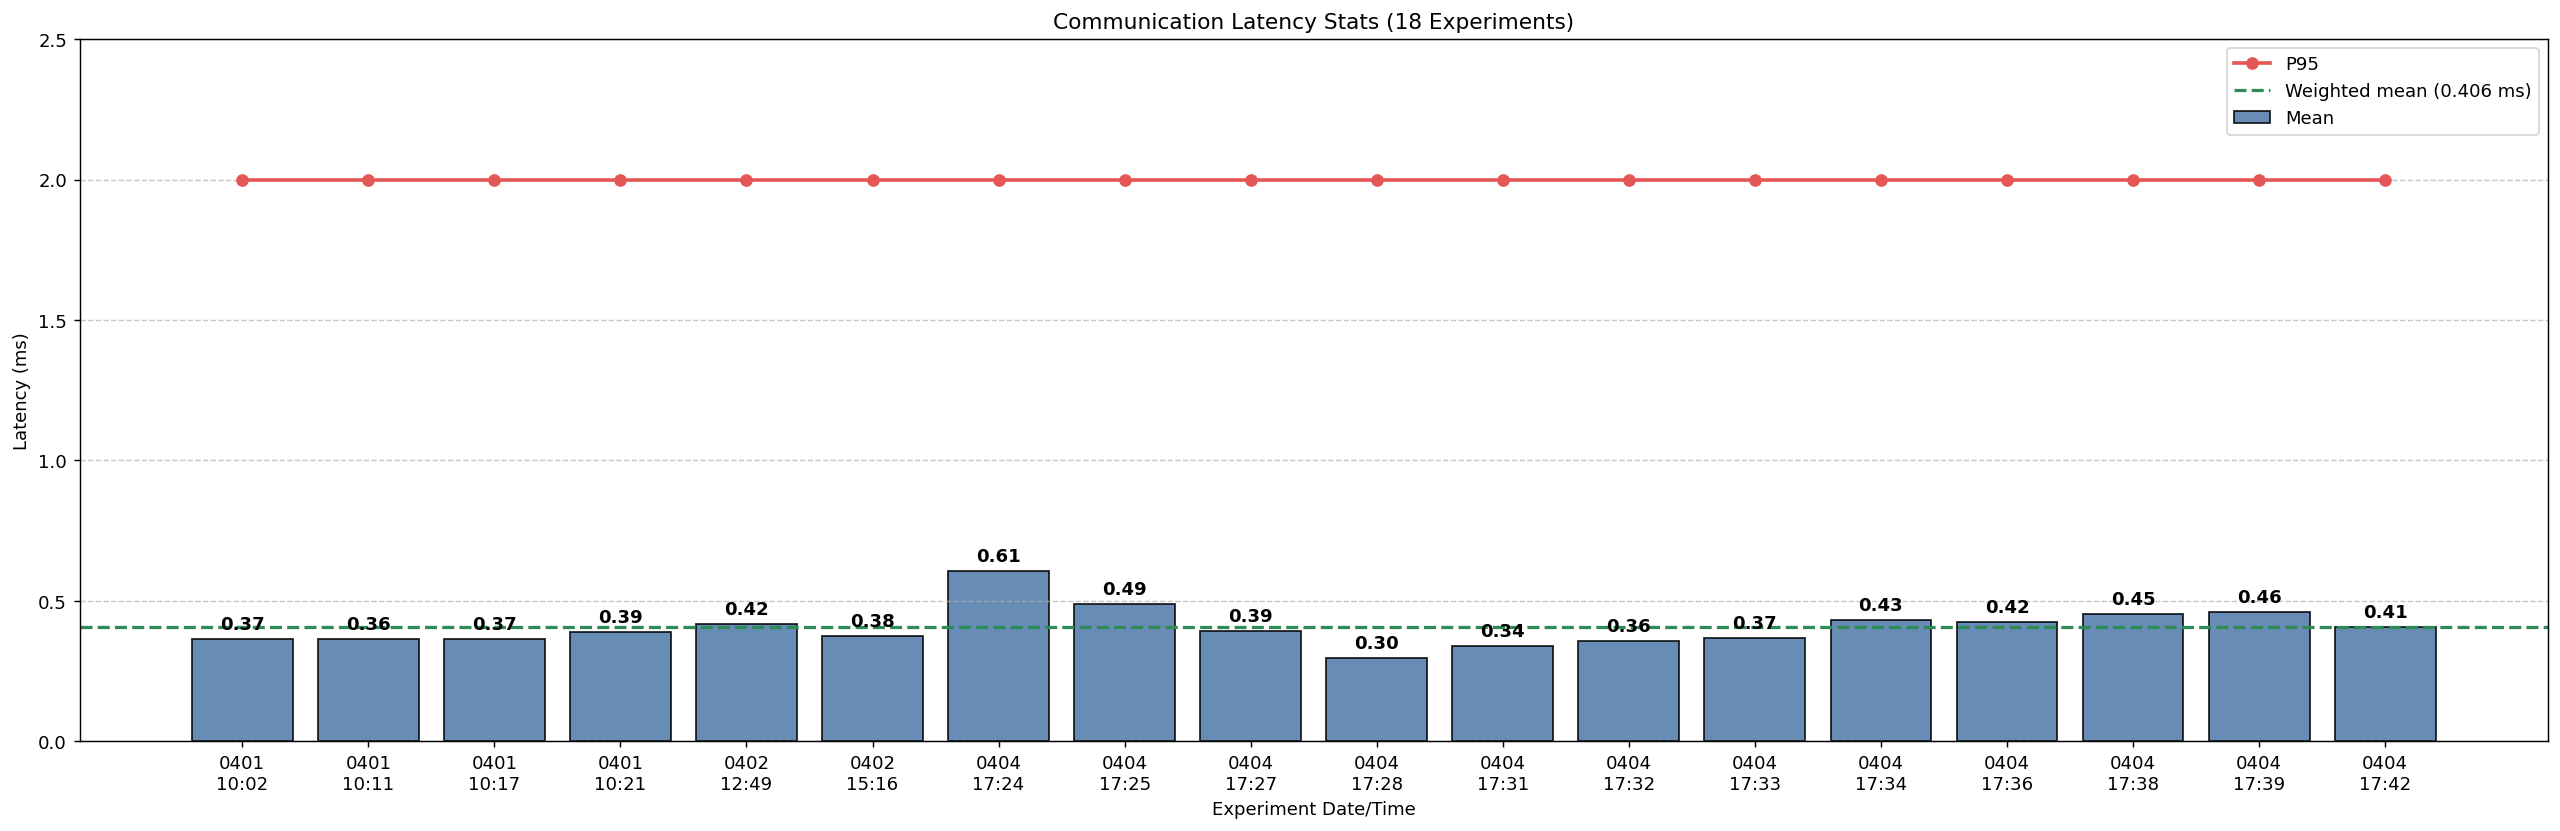

The file beside this chart, header and first rows:
label, source_file, samples, mean_ms, median_ms, p95_ms, min_ms, max_ms, std_ms
0401?10:02, comm_latency_20260401_100210_20260401_10…, 12594, 0.3653, 0.000000, 2, 0.000000, 6, 0.7821
0401?10:11, comm_latency_20260401_101133_20260401_10…, 12434, 0.3642, 0.000000, 2, 0.000000, 6, 0.7793
0401?10:17, comm_latency_20260401_101710_20260401_10…, 12859, 0.366, 0.000000, 2, 0.000000, 8, 0.7845
0401?10:21, comm_latency_20260401_102110_20260401_10…, 13614, 0.3899, 0.000000, 2, 0.000000, 4, 0.796
0402?12:49, comm_latency_20260402_124904_20260402_12…, 13548, 0.4172, 0.000000, 2, 0.000000, 6, 0.8195
0402?15:16, comm_latency_20260402_151645_20260402_15…, 13135, 0.3756, 0.000000, 2, 0.000000, 14, 0.8125
0404?17:24, comm_latency_20260404_172413_20260404_17…, 12935, 0.6052, 0.000000, 2, 0.000000, 12, 0.9891
0404?17:25, comm_latency_20260404_172517_20260404_17…, 13992, 0.489, 0.000000, 2, 0.000000, 8, 0.9138
0404?17:27, comm_latency_20260404_172715_20260404_17…, 13711, 0.3918, 0.000000, 2, 0.000000, 10, 0.8073
0404?17:28, comm_latency_20260404_172818_20260404_17…, 13509, 0.297, 0.000000, 2, 0.000000, 8, 0.7199
0404?17:31, comm_latency_20260404_173126_20260404_17…, 13647, 0.3382, 0.000000, 2, 0.000000, 6, 0.7564
0404?17:32, comm_latency_20260404_173230_20260404_17…, 13950, 0.3578, 0.000000, 2, 0.000000, 10, 0.7811
0404?17:33, comm_latency_20260404_173342_20260404_17…, 13514, 0.3688, 0.000000, 2, 0.000000, 10, 0.8401
0404?17:34, comm_latency_20260404_173449_20260404_17…, 13411, 0.4311, 0.000000, 2, 0.000000, 10, 0.8587
0404?17:36, comm_latency_20260404_173628_20260404_17…, 14189, 0.424, 0.000000, 2, 0.000000, 12, 0.8552
0404?17:38, comm_latency_20260404_173844_20260404_17…, 13398, 0.4526, 0.000000, 2, 0.000000, 8, 0.8639
0404?17:39, comm_latency_20260404_173955_20260404_17…, 13361, 0.4615, 0.000000, 2, 0.000000, 10, 0.871
0404?17:42, comm_latency_20260404_174239_20260404_17…, 13830, 0.4077, 0.000000, 2, 0.000000, 6, 0.8284
summary, value_ms
weighted_mean, 0.4057
weighted_median, 0.000000
weighted_p95, 2
mean_of_means, 0.4057
